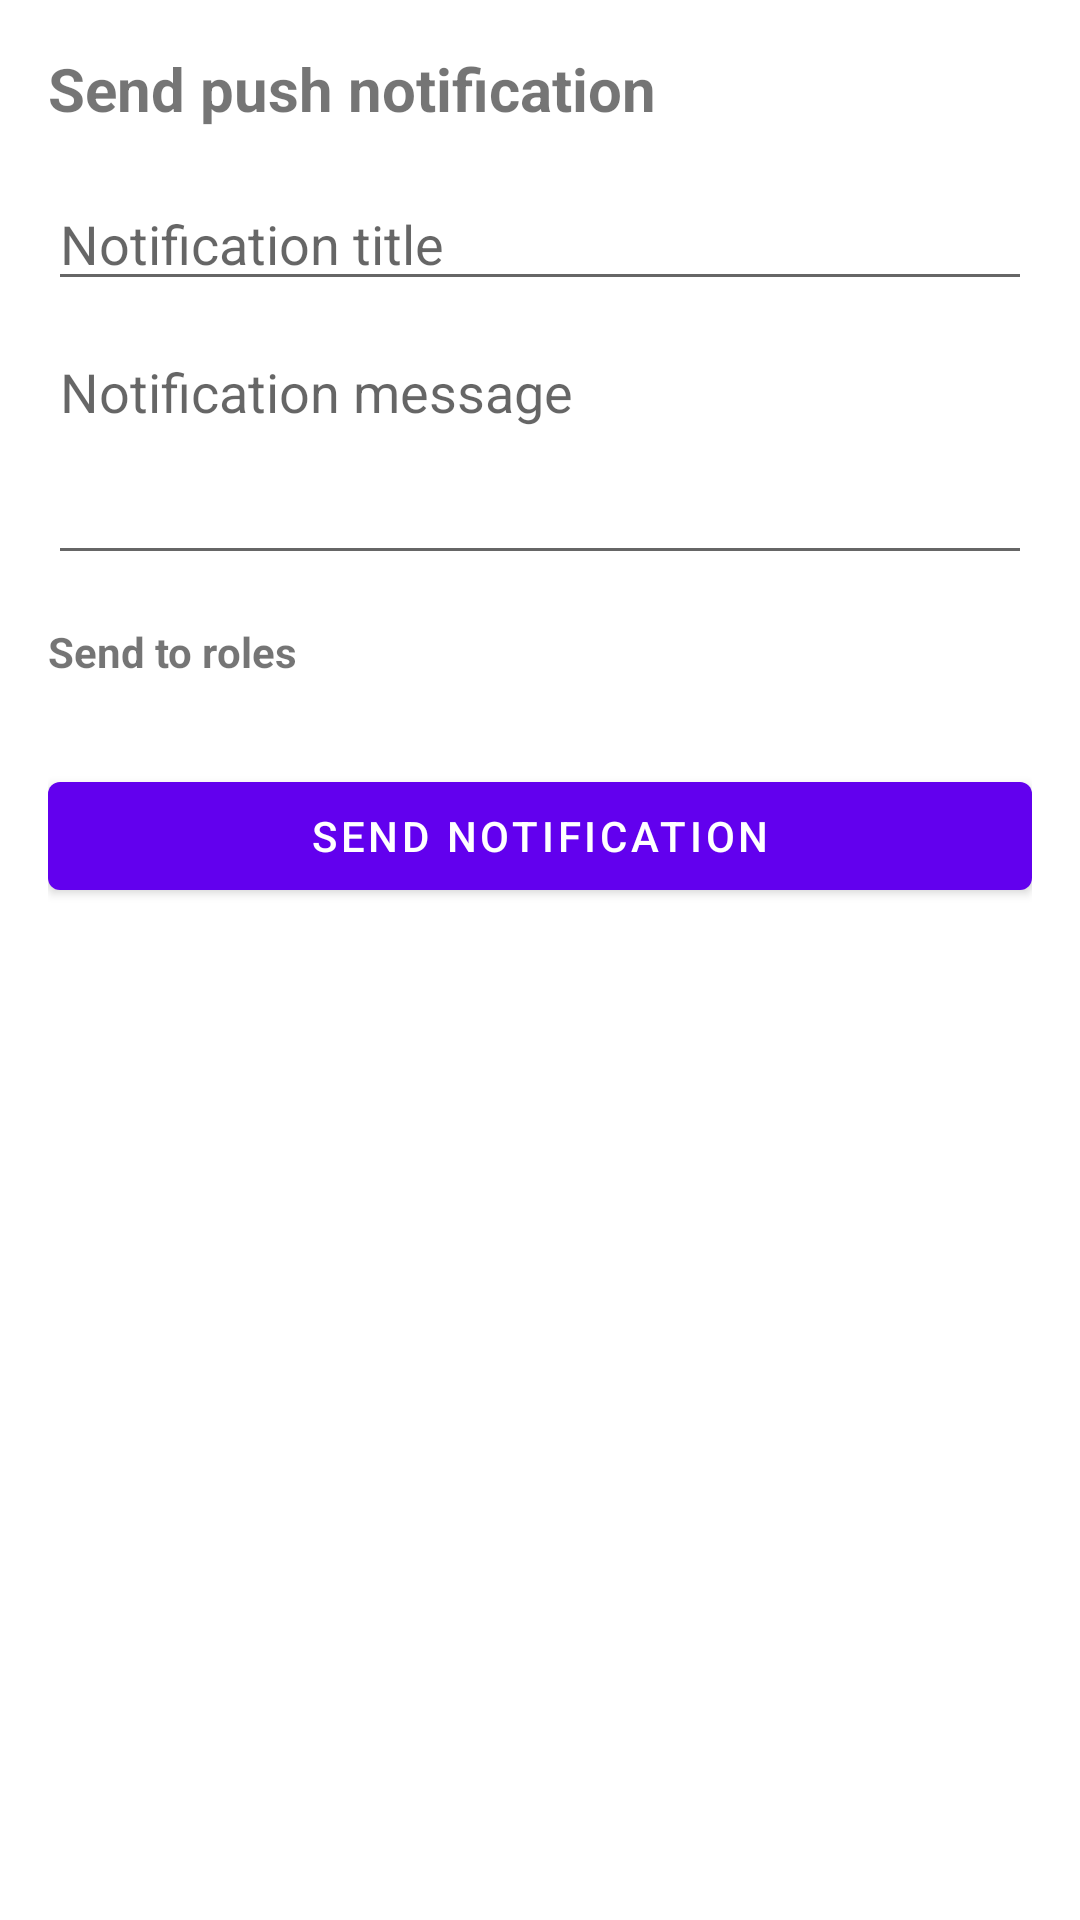

Here is an Android app screen rendered from its layout file. Give the layout XML and the strings, colors and styles it references.
<!-- AndroidManifest.xml: activity theme Theme.Tachlit.NoActionBar -->
<!-- res/layout/activity_supervisor_send_notification.xml -->
<?xml version="1.0" encoding="utf-8"?>
<LinearLayout xmlns:android="http://schemas.android.com/apk/res/android"
    android:layout_width="match_parent"
    android:layout_height="match_parent"
    android:orientation="vertical">

    <ScrollView
        android:layout_width="match_parent"
        android:layout_height="0dp"
        android:layout_weight="1"
        android:padding="16dp">

        <LinearLayout
            android:layout_width="match_parent"
            android:layout_height="wrap_content"
            android:orientation="vertical">

            <TextView
                android:layout_width="match_parent"
                android:layout_height="wrap_content"
                android:text="@string/send_notification_title"
                android:textSize="20sp"
                android:textStyle="bold"
                android:layout_marginBottom="16dp" />

            <EditText
                android:id="@+id/editTitle"
                android:layout_width="match_parent"
                android:layout_height="wrap_content"
                android:hint="@string/send_notification_hint_title"
                android:inputType="text"
                android:autofillHints="off"
                android:maxLines="1" />

            <EditText
                android:id="@+id/editBody"
                android:layout_width="match_parent"
                android:layout_height="wrap_content"
                android:hint="@string/send_notification_hint_body"
                android:inputType="textMultiLine"
                android:autofillHints="off"
                android:minLines="3"
                android:gravity="top|start"
                android:layout_marginTop="8dp" />

            <TextView
                android:layout_width="match_parent"
                android:layout_height="wrap_content"
                android:text="@string/send_notification_select_roles"
                android:textStyle="bold"
                android:layout_marginTop="16dp" />

            <LinearLayout
                android:id="@+id/rolesContainer"
                android:layout_width="match_parent"
                android:layout_height="wrap_content"
                android:orientation="vertical"
                android:layout_marginTop="4dp" />

            <FrameLayout
                android:layout_width="match_parent"
                android:layout_height="wrap_content"
                android:layout_marginTop="24dp">

                <Button
                    android:id="@+id/btnSend"
                    android:layout_width="match_parent"
                    android:layout_height="wrap_content"
                    android:text="@string/send_notification_send" />

                <ProgressBar
                    android:id="@+id/progress"
                    android:layout_width="wrap_content"
                    android:layout_height="wrap_content"
                    android:layout_gravity="center"
                    android:visibility="gone" />
            </FrameLayout>
        </LinearLayout>
    </ScrollView>
</LinearLayout>
<!-- resources referenced by this layout -->
<resources>
  <string name="send_notification_hint_body">Notification message</string>
  <string name="send_notification_hint_title">Notification title</string>
  <string name="send_notification_select_roles">Send to roles</string>
  <string name="send_notification_send">Send notification</string>
  <string name="send_notification_title">Send push notification</string>
  <style name="Theme.Tachlit.NoActionBar" parent="Theme.MaterialComponents.DayNight.NoActionBar">
          
          <item name="colorPrimary">@color/purple_500</item>
          <item name="colorPrimaryVariant">@color/purple_700</item>
          <item name="colorOnPrimary">@color/white</item>
          
          <item name="colorSecondary">@color/teal_200</item>
          <item name="colorSecondaryVariant">@color/teal_700</item>
          <item name="colorOnSecondary">@color/black</item>
          
          <item name="android:statusBarColor">?attr/colorPrimaryVariant</item>
          
          <item name="android:windowFullscreen">true</item>
      </style>
  <color name="purple_500">#FF6200EE</color>
  <color name="purple_700">#FF3700B3</color>
  <color name="white">#FFFFFFFF</color>
  <color name="teal_200">#FF03DAC5</color>
  <color name="teal_700">#FF018786</color>
  <color name="black">#FF000000</color>
</resources>
